The GitHub repository usmanali414/Destruction-Detection-in-Satellite-Imagery contains a labelled image folder "Data" with 2 categories: destructed, non destructed. Examples follow, each with its label.

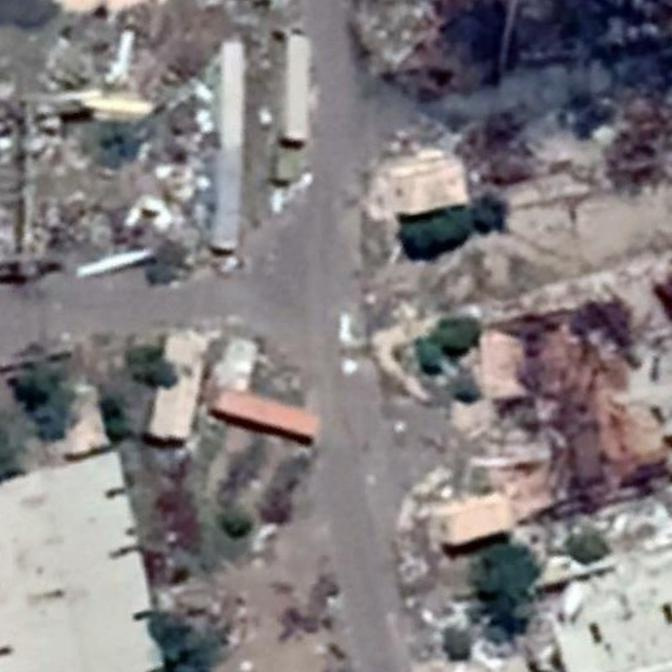
Label: destructed

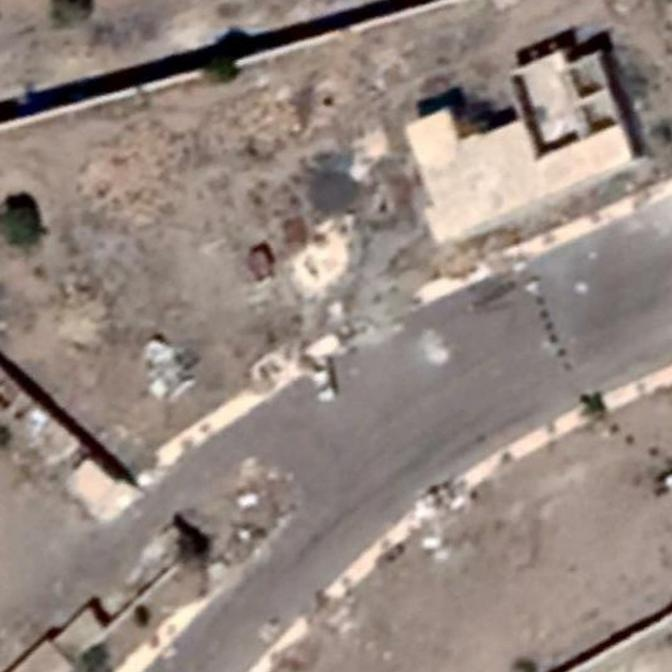
Label: non destructed

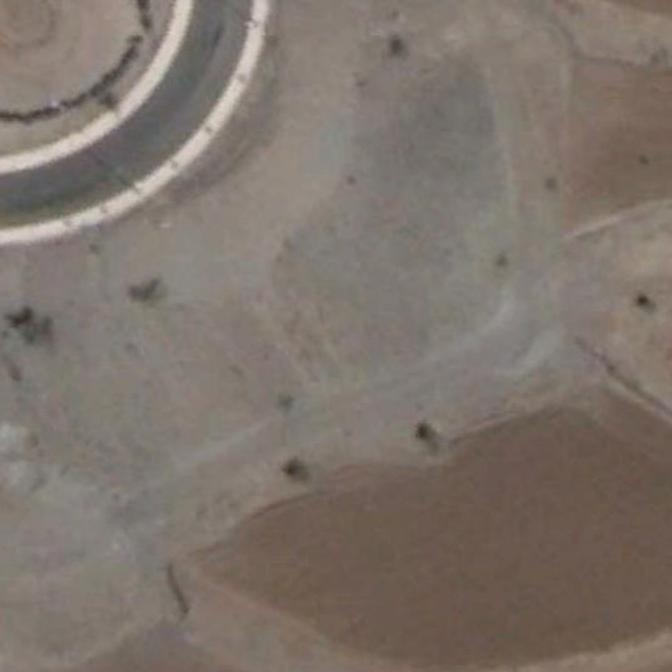
Label: non destructed

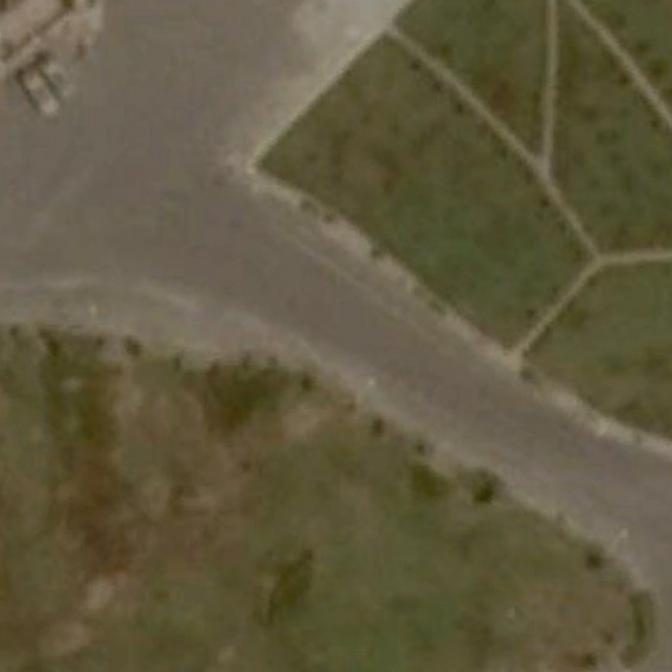
Label: non destructed

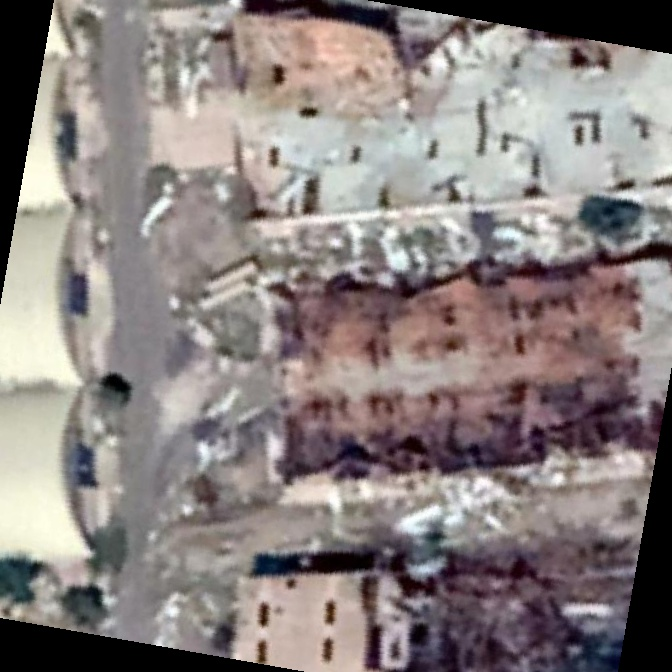
Label: destructed

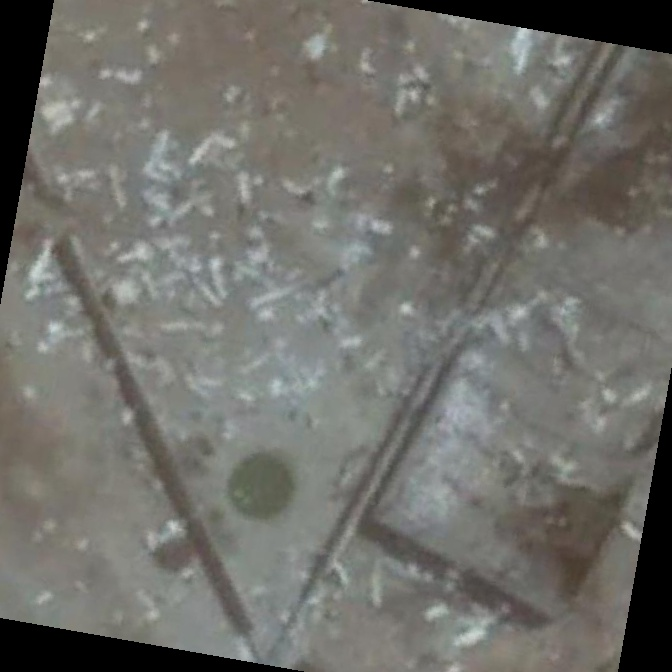
Label: destructed
